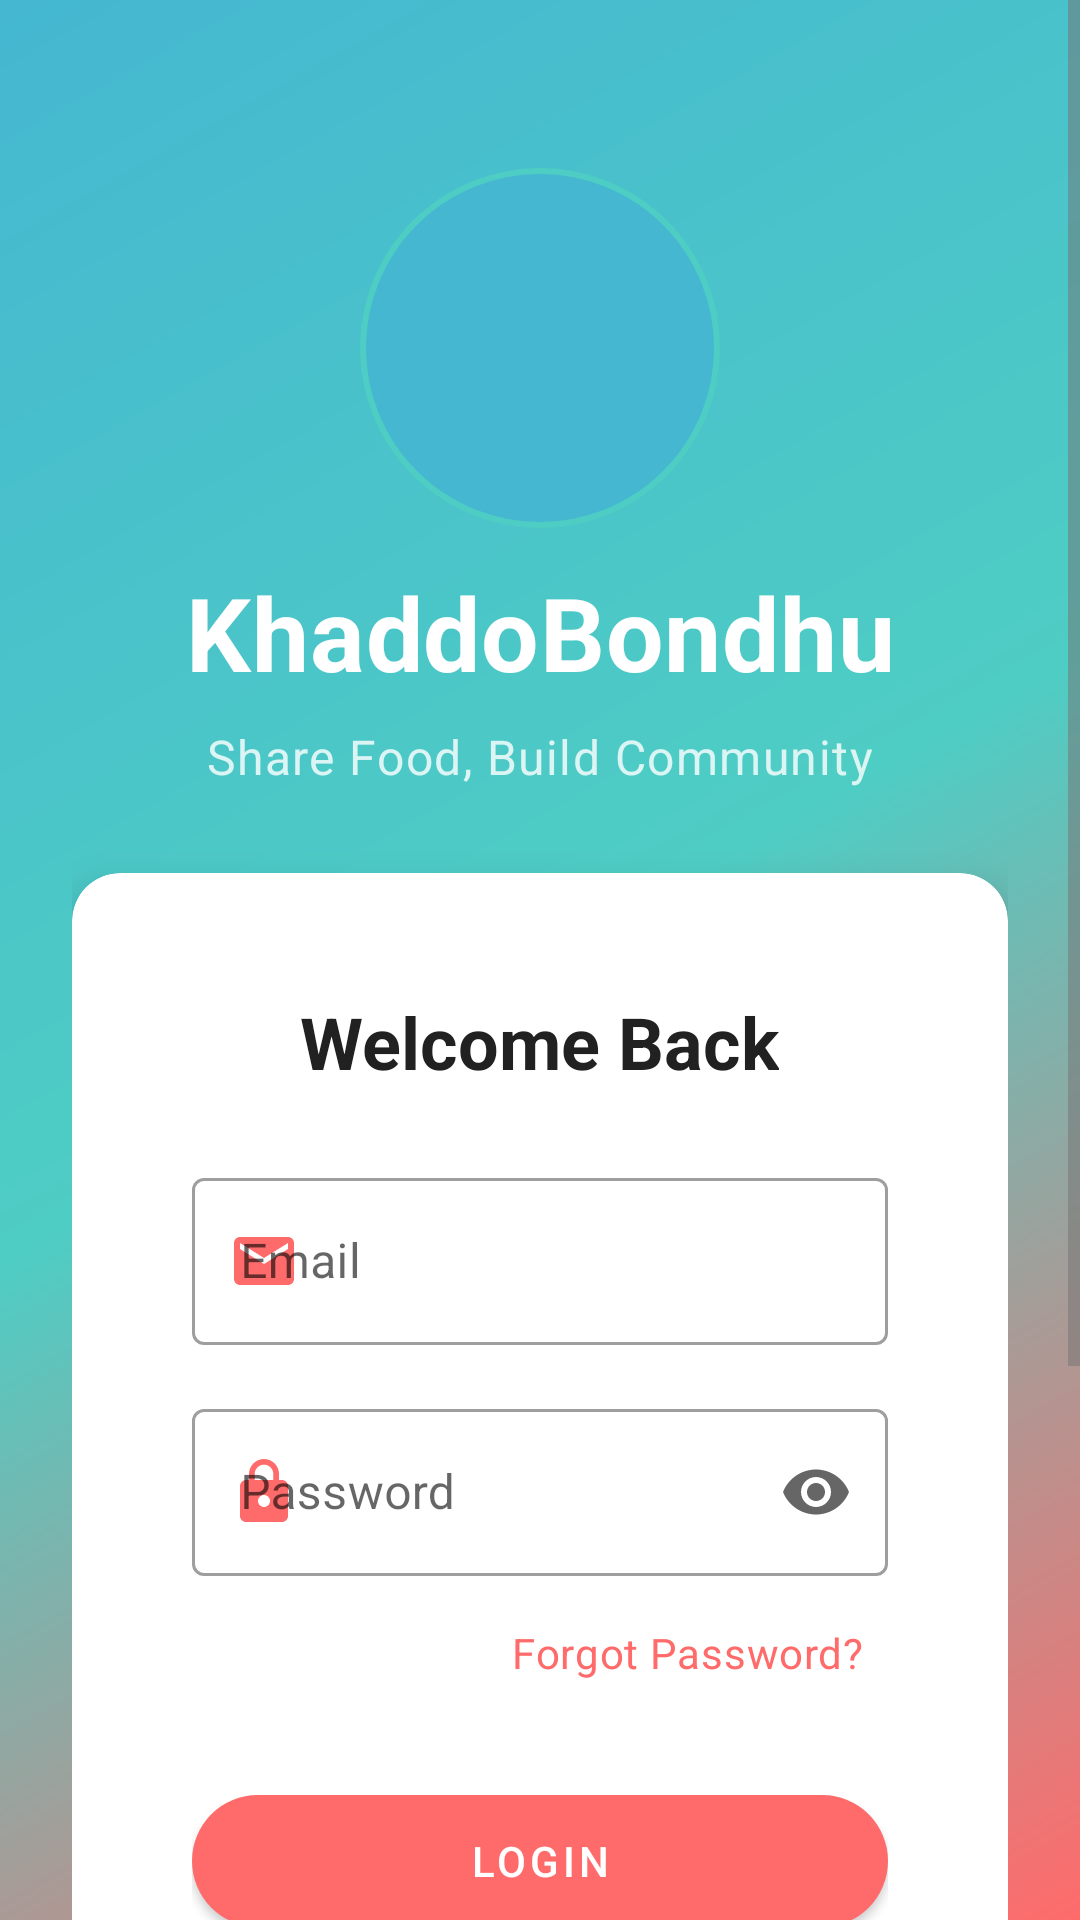

Reconstruct the res/layout file that produces this screen, plus the resources it refers to.
<!-- AndroidManifest.xml: activity theme Theme.KhaddoBondhu.NoActionBar -->
<!-- res/layout/activity_login.xml -->
<?xml version="1.0" encoding="utf-8"?>

<ScrollView xmlns:android="http://schemas.android.com/apk/res/android"
    xmlns:app="http://schemas.android.com/apk/res-auto"
    android:layout_width="match_parent"
    android:layout_height="match_parent"
    android:fillViewport="true"
    android:background="@drawable/gradient_background">

    <androidx.constraintlayout.widget.ConstraintLayout
        android:layout_width="match_parent"
        android:layout_height="wrap_content"
        android:padding="24dp">

        
        <ImageView
            android:id="@+id/imageViewLogo"
            android:layout_width="120dp"
            android:layout_height="120dp"
            android:layout_marginTop="32dp"
            android:src="@drawable/khaddobondhu"
            android:background="@drawable/circle_background"
            android:padding="5dp"
            app:layout_constraintTop_toTopOf="parent"
            app:layout_constraintStart_toStartOf="parent"
            app:layout_constraintEnd_toEndOf="parent" />

        <TextView
            android:id="@+id/textViewAppName"
            android:layout_width="wrap_content"
            android:layout_height="wrap_content"
            android:layout_marginTop="12dp"
            android:text="KhaddoBondhu"
            android:textAppearance="?attr/textAppearanceHeadline4"
            android:textStyle="bold"
            android:textColor="@color/white"
            app:layout_constraintTop_toBottomOf="@id/imageViewLogo"
            app:layout_constraintStart_toStartOf="parent"
            app:layout_constraintEnd_toEndOf="parent" />

        <TextView
            android:id="@+id/textViewTagline"
            android:layout_width="wrap_content"
            android:layout_height="wrap_content"
            android:layout_marginTop="8dp"
            android:text="Share Food, Build Community"
            android:textAppearance="?attr/textAppearanceBody1"
            android:textColor="@color/white"
            android:alpha="0.8"
            app:layout_constraintTop_toBottomOf="@id/textViewAppName"
            app:layout_constraintStart_toStartOf="parent"
            app:layout_constraintEnd_toEndOf="parent" />

        
        <com.google.android.material.card.MaterialCardView
            android:id="@+id/cardLogin"
            android:layout_width="match_parent"
            android:layout_height="wrap_content"
            android:layout_marginTop="28dp"
            app:cardCornerRadius="16dp"
            app:cardElevation="8dp"
            app:layout_constraintTop_toBottomOf="@id/textViewTagline">

            <LinearLayout
                android:layout_width="match_parent"
                android:layout_height="wrap_content"
                android:orientation="vertical"
                android:padding="24dp">

                <TextView
                    android:layout_width="wrap_content"
                    android:layout_height="wrap_content"
                    android:text="Welcome Back"
                    android:textAppearance="?attr/textAppearanceHeadline5"
                    android:textStyle="bold"
                    android:layout_gravity="center"
                    android:layout_marginBottom="24dp" />

                
                <com.google.android.material.textfield.TextInputLayout
                    android:id="@+id/emailLayout"
                    style="@style/Widget.MaterialComponents.TextInputLayout.OutlinedBox"
                    android:layout_width="match_parent"
                    android:layout_height="wrap_content"
                    android:hint="Email"
                    app:startIconDrawable="@drawable/ic_email"
                    app:startIconTint="?attr/colorPrimary">

                    <com.google.android.material.textfield.TextInputEditText
                        android:id="@+id/editTextEmail"
                        android:layout_width="match_parent"
                        android:layout_height="wrap_content"
                        android:inputType="textEmailAddress" />

                </com.google.android.material.textfield.TextInputLayout>

                
                <com.google.android.material.textfield.TextInputLayout
                    android:id="@+id/passwordLayout"
                    style="@style/Widget.MaterialComponents.TextInputLayout.OutlinedBox"
                    android:layout_width="match_parent"
                    android:layout_height="wrap_content"
                    android:layout_marginTop="16dp"
                    android:hint="Password"
                    app:startIconDrawable="@drawable/ic_lock"
                    app:startIconTint="?attr/colorPrimary"
                    app:endIconMode="password_toggle">

                    <com.google.android.material.textfield.TextInputEditText
                        android:id="@+id/editTextPassword"
                        android:layout_width="match_parent"
                        android:layout_height="wrap_content"
                        android:inputType="textPassword" />

                </com.google.android.material.textfield.TextInputLayout>

                
                <TextView
                    android:id="@+id/textViewForgotPassword"
                    android:layout_width="wrap_content"
                    android:layout_height="wrap_content"
                    android:layout_marginTop="8dp"
                    android:text="Forgot Password?"
                    android:textColor="?attr/colorPrimary"
                    android:textAppearance="?attr/textAppearanceBody2"
                    android:layout_gravity="end"
                    android:padding="8dp" />

                
                <com.google.android.material.button.MaterialButton
                    android:id="@+id/buttonLogin"
                    android:layout_width="match_parent"
                    android:layout_height="56dp"
                    android:layout_marginTop="24dp"
                    android:text="Login"
                    android:textAppearance="?attr/textAppearanceButton"
                    app:cornerRadius="28dp" />

                
                <ProgressBar
                    android:id="@+id/progressBar"
                    android:layout_width="wrap_content"
                    android:layout_height="wrap_content"
                    android:layout_gravity="center"
                    android:layout_marginTop="16dp"
                    android:visibility="gone" />

                
                <LinearLayout
                    android:layout_width="match_parent"
                    android:layout_height="wrap_content"
                    android:layout_marginTop="24dp"
                    android:layout_marginBottom="24dp"
                    android:orientation="horizontal"
                    android:gravity="center">

                    <View
                        android:layout_width="0dp"
                        android:layout_height="1dp"
                        android:layout_weight="1"
                        android:background="?android:attr/textColorSecondary"
                        android:alpha="0.3" />

                    <TextView
                        android:layout_width="wrap_content"
                        android:layout_height="wrap_content"
                        android:text="OR"
                        android:textAppearance="?attr/textAppearanceBody2"
                        android:textColor="?android:attr/textColorSecondary"
                        android:layout_marginStart="16dp"
                        android:layout_marginEnd="16dp" />

                    <View
                        android:layout_width="0dp"
                        android:layout_height="1dp"
                        android:layout_weight="1"
                        android:background="?android:attr/textColorSecondary"
                        android:alpha="0.3" />

                </LinearLayout>

                
                <com.google.android.material.button.MaterialButton
                    android:id="@+id/buttonGuestLogin"
                    style="@style/Widget.MaterialComponents.Button.OutlinedButton"
                    android:layout_width="match_parent"
                    android:layout_height="56dp"
                    android:text="Continue as Guest"
                    android:textAppearance="?attr/textAppearanceButton"
                    app:cornerRadius="28dp"
                    app:strokeColor="?attr/colorPrimary" />

            </LinearLayout>

        </com.google.android.material.card.MaterialCardView>

        
        <LinearLayout
            android:layout_width="wrap_content"
            android:layout_height="wrap_content"
            android:layout_marginTop="16dp"
            android:layout_marginBottom="16dp"
            android:orientation="horizontal"
            android:gravity="center"
            app:layout_constraintTop_toBottomOf="@id/cardLogin"
            app:layout_constraintStart_toStartOf="parent"
            app:layout_constraintEnd_toEndOf="parent">

            <TextView
                android:layout_width="wrap_content"
                android:layout_height="wrap_content"
                android:text="Don't have an account? "
                android:textAppearance="?attr/textAppearanceBody2"
                android:textColor="@color/white"
                android:alpha="0.8" />

            <com.google.android.material.button.MaterialButton
                android:id="@+id/buttonRegister"
                style="@style/Widget.MaterialComponents.Button.TextButton"
                android:layout_width="wrap_content"
                android:layout_height="wrap_content"
                android:text="Sign Up"
                android:textColor="@color/white"
                android:textStyle="bold"
                android:textAppearance="?attr/textAppearanceBody2" />

        </LinearLayout>

    </androidx.constraintlayout.widget.ConstraintLayout>

</ScrollView>
<!-- resources referenced by this layout -->
<resources>
  <color name="white">#FFFFFF</color>
  <!-- drawable circle_background (drawable) -->
  <?xml version="1.0" encoding="utf-8"?>
  
  <shape xmlns:android="http://schemas.android.com/apk/res/android"
      android:shape="oval">
      <solid android:color="@color/primary_light" />
      <stroke
          android:width="2dp"
          android:color="@color/primary_dark" />
  </shape>
  <!-- drawable gradient_background (drawable) -->
  <?xml version="1.0" encoding="utf-8"?>
  
  <shape xmlns:android="http://schemas.android.com/apk/res/android">
      <gradient
          android:angle="135"
          android:startColor="#FF6B6B"
          android:centerColor="#4ECDC4"
          android:endColor="#45B7D1"
          android:type="linear" />
  </shape>
  <!-- drawable ic_email (drawable) -->
  <vector xmlns:android="http://schemas.android.com/apk/res/android"
      android:width="24dp"
      android:height="24dp"
      android:viewportWidth="24"
      android:viewportHeight="24"
      android:tint="?attr/colorOnSurface">
    <path
        android:fillColor="@android:color/white"
        android:pathData="M20,4L4,4c-1.1,0 -1.99,0.9 -1.99,2L2,18c0,1.1 0.9,2 2,2h16c1.1,0 2,-0.9 2,-2L22,6c0,-1.1 -0.9,-2 -2,-2zM20,8l-8,5 -8,-5L4,6l8,5 8,-5v2z"/>
  </vector>
  <!-- drawable ic_lock (drawable) -->
  <vector xmlns:android="http://schemas.android.com/apk/res/android"
      android:width="24dp"
      android:height="24dp"
      android:viewportWidth="24"
      android:viewportHeight="24"
      android:tint="?attr/colorOnSurface">
    <path
        android:fillColor="@android:color/white"
        android:pathData="M18,8h-1L17,6c0,-2.76 -2.24,-5 -5,-5S7,3.24 7,6v2L6,8c-1.1,0 -2,0.9 -2,2v10c0,1.1 0.9,2 2,2h12c1.1,0 2,-0.9 2,-2L20,10c0,-1.1 -0.9,-2 -2,-2zM12,17c-1.1,0 -2,-0.9 -2,-2s0.9,-2 2,-2 2,0.9 2,2 -0.9,2 -2,2zM15.1,8L8.9,8L8.9,6c0,-1.71 1.39,-3.1 3.1,-3.1 1.71,0 3.1,1.39 3.1,3.1v2z"/>
  </vector>
  <style name="Theme.KhaddoBondhu.NoActionBar" parent="Theme.KhaddoBondhu">
          <item name="windowActionBar">false</item>
          <item name="windowNoTitle">true</item>
          <item name="android:statusBarColor">@android:color/transparent</item>
          <item name="android:windowLightStatusBar">false</item>
      </style>
  <color name="primary_light">#45B7D1</color>
  <color name="primary_dark">#4ECDC4</color>
  <style name="Theme.KhaddoBondhu" parent="Theme.MaterialComponents.Light.NoActionBar">
          
          <item name="colorPrimary">@color/primary</item>
          <item name="colorPrimaryVariant">@color/primary_dark</item>
          <item name="colorOnPrimary">@color/white</item>
          
          <item name="colorSecondary">@color/accent</item>
          <item name="colorSecondaryVariant">@color/accent</item>
          <item name="colorOnSecondary">@color/black</item>
          
          <item name="android:statusBarColor">@color/primary_dark</item>
          
          <item name="android:windowBackground">@color/background</item>
          
          <item name="android:windowSplashScreenAnimatedIcon">@drawable/khaddobondhu_logo</item>
          <item name="android:windowSplashScreenBackground">@color/white</item>
          
          <item name="android:textColorPrimary">@color/primary_text</item>
          <item name="android:textColorSecondary">@color/secondary_text</item>
          
          <item name="materialCardViewStyle">@style/Widget.App.CardView</item>
      </style>
  <color name="primary">#FF6B6B</color>
  <color name="accent">#4ECDC4</color>
  <color name="black">#000000</color>
  <color name="background">#F5F5F5</color>
  <color name="primary_text">#212121</color>
  <color name="secondary_text">#757575</color>
  <style name="Widget.App.CardView" parent="Widget.MaterialComponents.CardView">
          <item name="cardElevation">4dp</item>
          <item name="cardCornerRadius">8dp</item>
          <item name="cardBackgroundColor">@color/card_background</item>
          <item name="contentPadding">16dp</item>
      </style>
  <color name="card_background">#FFFFFF</color>
</resources>
